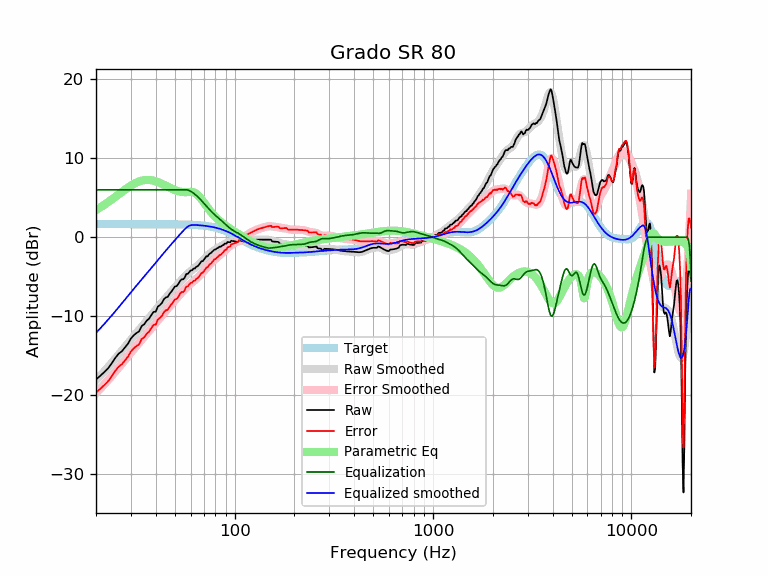

Values plotted in this chart, from the file beside it:
frequency, raw, error, smoothed, error_smoothed, equalization, parametric_eq, equalized_raw, equalized_smoothed, target
20, -18.03, -19.67, -18.13, -19.78, 6.00, 3.44, -12.03, -12.13, 1.65
21, -17.57, -19.22, -17.56, -19.21, 6.00, 3.77, -11.57, -11.56, 1.65
22, -17.11, -18.75, -17.01, -18.66, 6.00, 4.10, -11.11, -11.01, 1.65
23, -16.62, -18.27, -16.46, -18.11, 6.00, 4.43, -10.62, -10.46, 1.65
24, -15.99, -17.64, -15.93, -17.58, 6.00, 4.77, -9.99, -9.93, 1.65
25, -15.31, -16.96, -15.40, -17.05, 6.00, 5.10, -9.31, -9.40, 1.65
26, -14.77, -16.42, -14.89, -16.54, 6.00, 5.42, -8.77, -8.89, 1.65
27, -14.46, -16.11, -14.39, -16.03, 6.00, 5.73, -8.46, -8.39, 1.65
28, -13.96, -15.61, -13.90, -15.55, 6.00, 6.02, -7.96, -7.90, 1.65
29, -13.49, -15.14, -13.43, -15.08, 6.00, 6.29, -7.49, -7.43, 1.65
30, -12.84, -14.48, -12.98, -14.63, 6.00, 6.53, -6.84, -6.98, 1.65
31, -12.44, -14.08, -12.55, -14.20, 6.00, 6.74, -6.44, -6.55, 1.65
32, -12.15, -13.79, -12.14, -13.78, 6.00, 6.92, -6.15, -6.14, 1.65
33, -11.93, -13.57, -11.74, -13.39, 6.00, 7.06, -5.93, -5.74, 1.65
34, -11.25, -12.90, -11.36, -13.00, 6.00, 7.16, -5.25, -5.36, 1.65
35, -11.03, -12.68, -10.98, -12.63, 6.00, 7.23, -5.03, -4.98, 1.65
36, -10.59, -12.23, -10.62, -12.27, 6.00, 7.26, -4.59, -4.62, 1.65
37, -10.34, -11.98, -10.26, -11.91, 6.00, 7.25, -4.34, -4.26, 1.64
38, -9.87, -11.52, -9.91, -11.56, 6.00, 7.22, -3.87, -3.91, 1.64
39, -9.47, -11.11, -9.57, -11.21, 6.00, 7.16, -3.47, -3.57, 1.64
40, -9.44, -11.08, -9.23, -10.88, 6.00, 7.08, -3.44, -3.23, 1.64
41, -8.79, -10.43, -8.91, -10.55, 6.00, 6.98, -2.79, -2.91, 1.64
42, -8.61, -10.25, -8.59, -10.23, 6.00, 6.87, -2.61, -2.59, 1.64
43, -8.32, -9.96, -8.28, -9.92, 6.00, 6.76, -2.32, -2.28, 1.64
44, -7.86, -9.50, -7.98, -9.62, 6.00, 6.63, -1.86, -1.98, 1.64
45, -7.63, -9.27, -7.70, -9.33, 6.00, 6.51, -1.63, -1.70, 1.64
46, -7.56, -9.20, -7.41, -9.05, 6.00, 6.39, -1.56, -1.41, 1.64
47, -7.17, -8.80, -7.14, -8.77, 6.00, 6.27, -1.17, -1.14, 1.63
48, -6.89, -8.53, -6.87, -8.51, 6.00, 6.16, -0.89, -0.87, 1.63
49, -6.58, -8.21, -6.61, -8.24, 6.00, 6.05, -0.58, -0.61, 1.63
50, -6.25, -7.88, -6.36, -7.99, 6.00, 5.96, -0.25, -0.36, 1.63
51, -6.21, -7.83, -6.12, -7.74, 6.00, 5.88, -0.21, -0.12, 1.62
52, -5.92, -7.54, -5.88, -7.50, 6.00, 5.82, 0.08, 0.12, 1.62
53, -5.57, -7.19, -5.65, -7.26, 6.00, 5.77, 0.43, 0.35, 1.62
54, -5.34, -6.95, -5.42, -7.04, 6.00, 5.73, 0.66, 0.58, 1.61
55, -5.34, -6.95, -5.21, -6.82, 6.00, 5.71, 0.66, 0.79, 1.61
56, -5.12, -6.72, -5.01, -6.61, 6.00, 5.70, 0.88, 0.99, 1.60
57, -4.66, -6.26, -4.81, -6.41, 6.00, 5.70, 1.34, 1.19, 1.60
58, -4.66, -6.25, -4.63, -6.22, 5.97, 5.71, 1.31, 1.34, 1.59
59, -4.43, -6.02, -4.47, -6.05, 5.91, 5.72, 1.48, 1.44, 1.58
60, -4.21, -5.79, -4.31, -5.89, 5.82, 5.73, 1.60, 1.51, 1.58
61, -4.21, -5.77, -4.17, -5.73, 5.71, 5.71, 1.50, 1.54, 1.57
62, -3.98, -5.54, -4.03, -5.59, 5.58, 5.68, 1.60, 1.55, 1.56
63, -3.98, -5.53, -3.89, -5.44, 5.44, 5.61, 1.47, 1.55, 1.55
64, -3.75, -5.29, -3.76, -5.30, 5.30, 5.51, 1.55, 1.54, 1.54
65, -3.70, -5.22, -3.62, -5.14, 5.14, 5.37, 1.45, 1.53, 1.53
66, -3.51, -5.03, -3.47, -4.98, 4.98, 5.21, 1.47, 1.51, 1.51
67, -3.29, -4.79, -3.31, -4.81, 4.81, 5.02, 1.52, 1.50, 1.50
68, -3.06, -4.55, -3.15, -4.64, 4.64, 4.81, 1.57, 1.49, 1.49
69, -3.04, -4.51, -2.99, -4.46, 4.46, 4.59, 1.42, 1.47, 1.47
70, -2.85, -4.30, -2.82, -4.28, 4.28, 4.37, 1.43, 1.45, 1.45
71, -2.64, -4.07, -2.67, -4.10, 4.10, 4.15, 1.46, 1.44, 1.44
72, -2.42, -3.84, -2.51, -3.93, 3.93, 3.94, 1.50, 1.42, 1.42
73, -2.44, -3.83, -2.37, -3.76, 3.76, 3.73, 1.32, 1.40, 1.40
74, -2.22, -3.60, -2.22, -3.60, 3.60, 3.53, 1.37, 1.37, 1.37
75, -2.07, -3.41, -2.09, -3.44, 3.44, 3.35, 1.38, 1.35, 1.35
76, -2.01, -3.34, -1.97, -3.29, 3.29, 3.17, 1.28, 1.32, 1.32
77, -1.84, -3.14, -1.85, -3.15, 3.15, 3.00, 1.31, 1.30, 1.30
78, -1.73, -3.00, -1.74, -3.01, 3.01, 2.85, 1.28, 1.27, 1.27
79, -1.57, -2.81, -1.64, -2.88, 2.88, 2.70, 1.30, 1.24, 1.24
... 553 more rows
